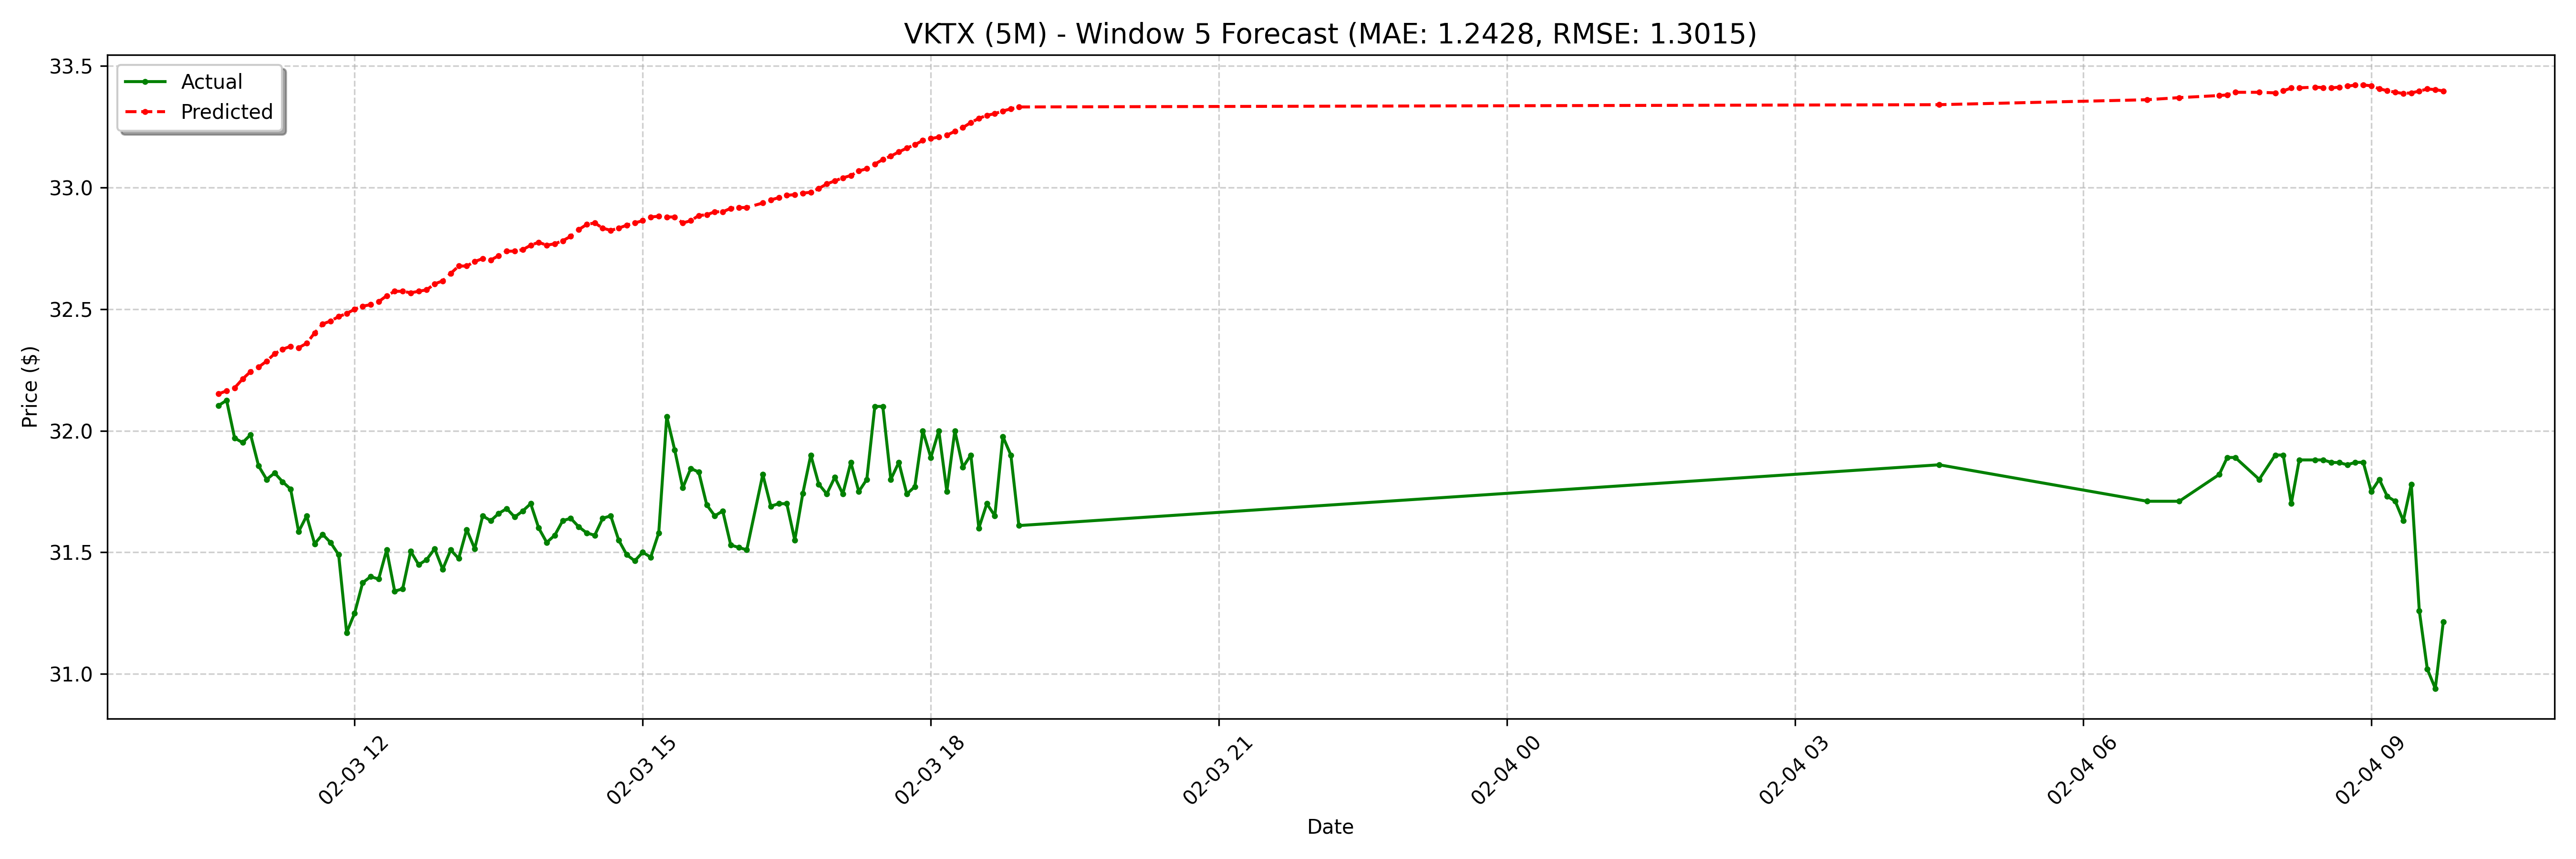

Values plotted in this chart, from the file beside it:
date, actual, forecast
2025-02-03 10:35:00-05:00, 32.1, 32.15
2025-02-03 10:40:00-05:00, 32.12, 32.16
2025-02-03 10:45:00-05:00, 31.97, 32.18
2025-02-03 10:50:00-05:00, 31.95, 32.21
2025-02-03 10:55:00-05:00, 31.98, 32.24
2025-02-03 11:00:00-05:00, 31.86, 32.26
2025-02-03 11:05:00-05:00, 31.8, 32.29
2025-02-03 11:10:00-05:00, 31.83, 32.32
2025-02-03 11:15:00-05:00, 31.79, 32.34
2025-02-03 11:20:00-05:00, 31.76, 32.35
2025-02-03 11:25:00-05:00, 31.59, 32.34
2025-02-03 11:30:00-05:00, 31.65, 32.36
2025-02-03 11:35:00-05:00, 31.54, 32.4
2025-02-03 11:40:00-05:00, 31.57, 32.44
2025-02-03 11:45:00-05:00, 31.54, 32.45
2025-02-03 11:50:00-05:00, 31.49, 32.47
2025-02-03 11:55:00-05:00, 31.17, 32.48
2025-02-03 12:00:00-05:00, 31.25, 32.5
2025-02-03 12:05:00-05:00, 31.38, 32.51
2025-02-03 12:10:00-05:00, 31.4, 32.52
2025-02-03 12:15:00-05:00, 31.39, 32.53
2025-02-03 12:20:00-05:00, 31.51, 32.56
2025-02-03 12:25:00-05:00, 31.34, 32.57
2025-02-03 12:30:00-05:00, 31.35, 32.57
2025-02-03 12:35:00-05:00, 31.5, 32.57
2025-02-03 12:40:00-05:00, 31.45, 32.57
2025-02-03 12:45:00-05:00, 31.47, 32.58
2025-02-03 12:50:00-05:00, 31.52, 32.6
2025-02-03 12:55:00-05:00, 31.43, 32.62
2025-02-03 13:00:00-05:00, 31.51, 32.65
2025-02-03 13:05:00-05:00, 31.47, 32.68
2025-02-03 13:10:00-05:00, 31.59, 32.68
2025-02-03 13:15:00-05:00, 31.52, 32.7
2025-02-03 13:20:00-05:00, 31.65, 32.71
2025-02-03 13:25:00-05:00, 31.63, 32.7
2025-02-03 13:30:00-05:00, 31.66, 32.72
2025-02-03 13:35:00-05:00, 31.68, 32.74
2025-02-03 13:40:00-05:00, 31.64, 32.74
2025-02-03 13:45:00-05:00, 31.67, 32.74
2025-02-03 13:50:00-05:00, 31.7, 32.76
2025-02-03 13:55:00-05:00, 31.6, 32.78
2025-02-03 14:00:00-05:00, 31.54, 32.76
2025-02-03 14:05:00-05:00, 31.57, 32.77
2025-02-03 14:10:00-05:00, 31.63, 32.78
2025-02-03 14:15:00-05:00, 31.64, 32.8
2025-02-03 14:20:00-05:00, 31.61, 32.83
2025-02-03 14:25:00-05:00, 31.58, 32.85
2025-02-03 14:30:00-05:00, 31.57, 32.85
2025-02-03 14:35:00-05:00, 31.64, 32.83
2025-02-03 14:40:00-05:00, 31.65, 32.82
2025-02-03 14:45:00-05:00, 31.55, 32.83
2025-02-03 14:50:00-05:00, 31.49, 32.85
2025-02-03 14:55:00-05:00, 31.46, 32.85
2025-02-03 15:00:00-05:00, 31.5, 32.86
2025-02-03 15:05:00-05:00, 31.48, 32.88
2025-02-03 15:10:00-05:00, 31.58, 32.88
2025-02-03 15:15:00-05:00, 32.06, 32.88
2025-02-03 15:20:00-05:00, 31.92, 32.88
2025-02-03 15:25:00-05:00, 31.77, 32.85
2025-02-03 15:30:00-05:00, 31.84, 32.86
... 68 more rows
